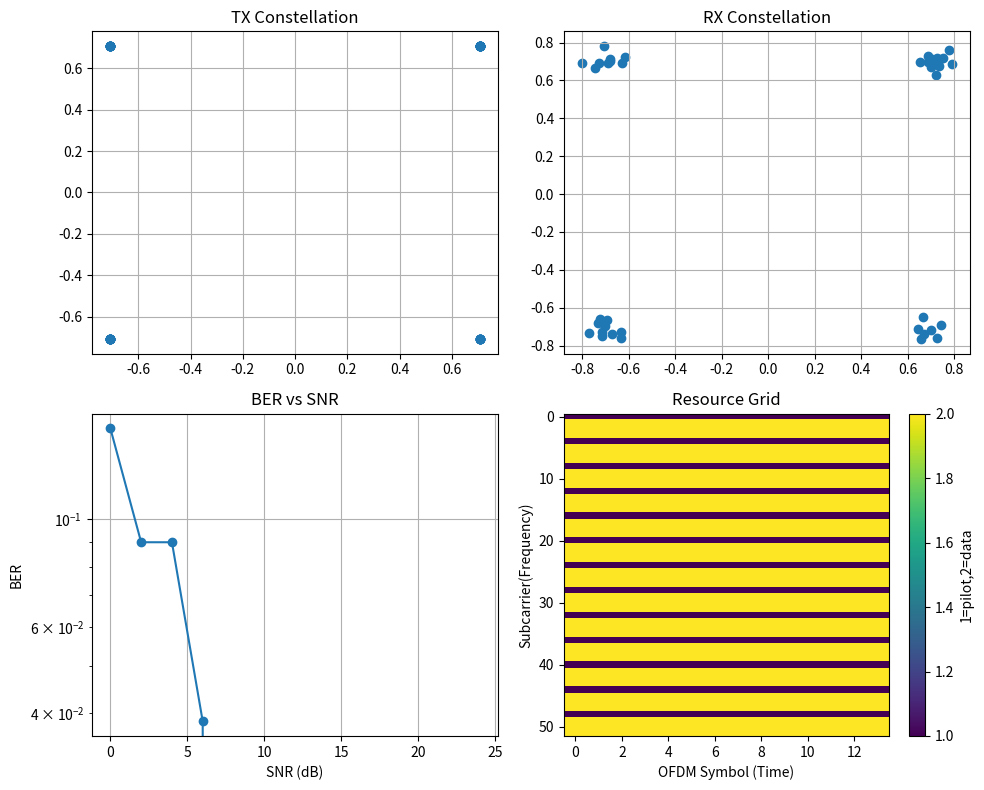

Reproduce this figure in Python.
import numpy as np
import matplotlib.pyplot as plt

# 系统参数
N_fft = 64
N_cp = 8
N_subcarriers = 52
N_symbols = 14
pilot_spacing = 4

pilot_indices = np.arange(0, N_subcarriers, pilot_spacing)
data_indices = np.setdiff1d(np.arange(N_subcarriers), pilot_indices)

# 参数配置
config = {

    "mod_type": "QPSK",      # BPSK / QPSK / 16QAM
    "channel_type": "3path", # AWGN / 2path / 3path
    "snr_range": np.arange(0,25,2)

}


# 调制

def modulate(bits, mod_type='QPSK'):

    if mod_type == 'BPSK':

        symbols = 2*bits - 1
        return symbols.astype(complex)

    elif mod_type == 'QPSK':

        bits = bits.reshape((-1,2))

        symbols = (2*bits[:,0]-1) + 1j*(2*bits[:,1]-1)

        symbols = symbols/np.sqrt(2)

        return symbols

    elif mod_type == '16QAM':

        bits = bits.reshape((-1,4))

        real = (2*bits[:,0]-1)*(2-bits[:,2])
        imag = (2*bits[:,1]-1)*(2-bits[:,3])

        symbols = real + 1j*imag

        symbols = symbols/np.sqrt(10)

        return symbols


# 解调

def demodulate(symbols, mod_type='QPSK'):

    bits = []

    if mod_type == 'BPSK':

        for s in symbols:
            bits.append(1 if s.real > 0 else 0)

    elif mod_type == 'QPSK':

        for s in symbols:

            bits.append(1 if s.real > 0 else 0)
            bits.append(1 if s.imag > 0 else 0)

    elif mod_type == '16QAM':

        for s in symbols:

            bits.append(1 if s.real > 0 else 0)
            bits.append(1 if s.imag > 0 else 0)

            bits.append(0 if abs(s.real) > 1 else 1)
            bits.append(0 if abs(s.imag) > 1 else 1)

    return np.array(bits)

#插入导频

def insert_pilots(data_symbols, pilot_value=1+0j):

    resource_grid = np.zeros(N_subcarriers, dtype=complex)

    resource_grid[pilot_indices] = pilot_value

    resource_grid[data_indices] = data_symbols

    return resource_grid


# OFDM调制

def ofdm_modulate(resource_grid, N_fft, N_cp):

    freq_domain = np.zeros(N_fft, dtype=complex)

    freq_domain[:N_subcarriers] = resource_grid

    time_domain = np.fft.ifft(freq_domain)

    cp = time_domain[-N_cp:]

    tx_signal = np.concatenate([cp, time_domain])

    return tx_signal


# OFDM解调

def ofdm_demodulate(rx_signal, N_fft, N_cp):

    rx_signal = rx_signal[N_cp:]

    freq_domain = np.fft.fft(rx_signal)

    return freq_domain[:N_subcarriers]



# 信道

def multipath_channel(tx_signal, channel_taps, snr_db):

    channel = np.array(channel_taps)

    rx_signal = np.convolve(tx_signal, channel)[:len(tx_signal)]

    signal_power = np.mean(np.abs(rx_signal)**2)

    snr_linear = 10**(snr_db/10)

    noise_power = signal_power / snr_linear

    noise = np.sqrt(noise_power/2) * (
        np.random.randn(len(rx_signal)) +
        1j*np.random.randn(len(rx_signal))
    )

    return rx_signal + noise



# BER

def calculate_ber(tx_bits, rx_bits):

    errors = np.sum(tx_bits != rx_bits)

    return errors / len(tx_bits)



# 信道类型

def get_channel(channel_type):

    if channel_type == "AWGN":
        return [1]

    elif channel_type == "2path":
        return [0.8,0.4]

    elif channel_type == "3path":
        return [0.8,0.4,0.2]


# OFDM仿真

def ofdm_simulation(snr_db, channel_taps, mod_type='QPSK'):

    if mod_type == 'BPSK':
        n_bits = len(data_indices)

    elif mod_type == 'QPSK':
        n_bits = len(data_indices)*2

    elif mod_type == '16QAM':
        n_bits = len(data_indices)*4

    tx_bits = np.random.randint(0,2,n_bits)

    tx_symbols = modulate(tx_bits, mod_type)

    resource_grid = insert_pilots(tx_symbols)

    tx_signal = ofdm_modulate(resource_grid, N_fft, N_cp)

    rx_signal = multipath_channel(tx_signal, channel_taps, snr_db)

    rx_grid = ofdm_demodulate(rx_signal, N_fft, N_cp)

    H_true = np.fft.fft(channel_taps, N_fft)[:N_subcarriers]

    rx_equalized = rx_grid / H_true

    rx_data_symbols = rx_equalized[data_indices]

    rx_bits = demodulate(rx_data_symbols, mod_type)

    ber = calculate_ber(tx_bits, rx_bits)

    return ber, tx_symbols, rx_data_symbols



# 资源网格图

def plot_resource_grid():

    grid = np.zeros((N_subcarriers, N_symbols))

    for s in range(N_symbols):

        grid[pilot_indices,s] = 1
        grid[data_indices,s] = 2

    plt.imshow(grid, aspect='auto')

    plt.xlabel("OFDM Symbol (Time)")
    plt.ylabel("Subcarrier(Frequency)")

    plt.title("Resource Grid")

    plt.colorbar(label="1=pilot,2=data")



# 主程序

channel_taps = get_channel(config["channel_type"])

snr_range = config["snr_range"]

ber_results = []

for snr in snr_range:

    ber, tx_symbols, rx_symbols = ofdm_simulation(
        snr,
        channel_taps,
        config["mod_type"]
    )

    ber_results.append(ber)


plt.figure(figsize=(10,8))

# 发送星座图
plt.subplot(2,2,1)
plt.scatter(tx_symbols.real, tx_symbols.imag)
plt.title("TX Constellation")
plt.grid(True)


# 接收星座图
plt.subplot(2,2,2)
plt.scatter(rx_symbols.real, rx_symbols.imag)
plt.title("RX Constellation")
plt.grid(True)


# BER曲线
plt.subplot(2,2,3)
plt.semilogy(snr_range, ber_results, marker='o')
plt.xlabel("SNR (dB)")
plt.ylabel("BER")
plt.title("BER vs SNR")
plt.grid(True)


# 资源网格
plt.subplot(2,2,4)
plot_resource_grid()


plt.tight_layout()
plt.show()
